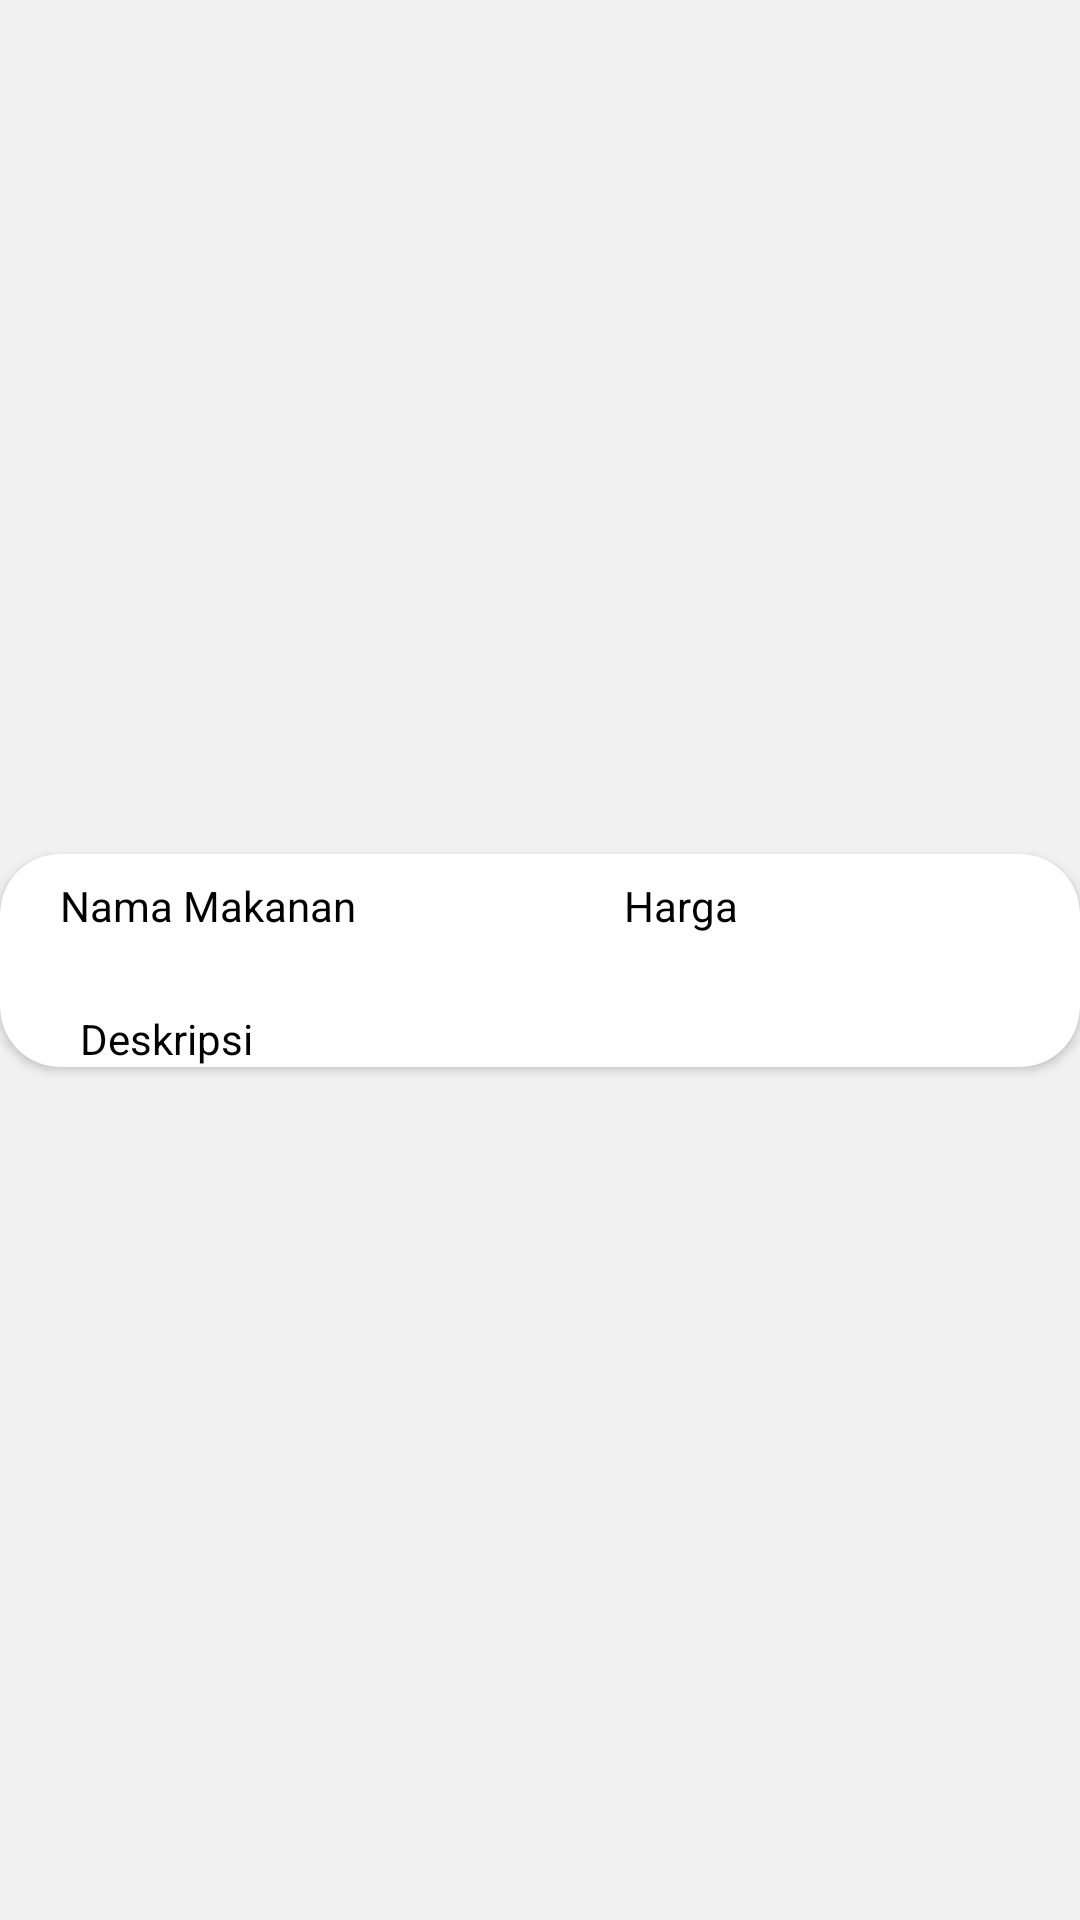

Produce the Android XML layout that renders to this screen, including the resource entries it uses.
<!-- AndroidManifest.xml: application theme Theme.ProjekPemmob -->
<!-- res/layout/card_food.xml -->
<?xml version="1.0" encoding="utf-8"?>
<androidx.constraintlayout.widget.ConstraintLayout xmlns:android="http://schemas.android.com/apk/res/android"
    xmlns:app="http://schemas.android.com/apk/res-auto"
    xmlns:tools="http://schemas.android.com/tools"
    android:layout_width="match_parent"
    android:layout_height="wrap_content">

    <androidx.cardview.widget.CardView
        android:layout_width="match_parent"
        android:layout_height="wrap_content"
        app:cardCornerRadius="20dp"
        app:layout_constraintBottom_toBottomOf="parent"
        app:layout_constraintEnd_toEndOf="parent"
        app:layout_constraintStart_toStartOf="parent"
        app:layout_constraintTop_toTopOf="parent">

        <androidx.constraintlayout.widget.ConstraintLayout
            android:layout_width="match_parent"
            android:layout_height="match_parent">

            <ImageView
                android:id="@+id/imageView2"
                android:layout_width="wrap_content"
                android:layout_height="wrap_content"
                app:layout_constraintBottom_toBottomOf="parent"
                app:layout_constraintEnd_toEndOf="parent"
                app:layout_constraintHorizontal_bias="0.0"
                app:layout_constraintStart_toStartOf="parent"
                app:layout_constraintTop_toTopOf="parent"
                tools:srcCompat="@tools:sample/avatars" />

            <TextView
                android:id="@+id/tvNamaMakanan"
                android:layout_width="wrap_content"
                android:layout_height="wrap_content"
                android:layout_marginStart="20dp"
                android:text="Nama Makanan"
                android:textColor="#000000"
                app:layout_constraintBottom_toBottomOf="parent"
                app:layout_constraintStart_toEndOf="@+id/imageView2"
                app:layout_constraintTop_toTopOf="parent"
                app:layout_constraintVertical_bias="0.146" />

            <TextView
                android:id="@+id/tvDeskripsiMakanan"
                android:layout_width="wrap_content"
                android:layout_height="wrap_content"
                android:layout_marginTop="52dp"
                android:ellipsize="end"
                android:maxLines="3"
                android:text="Deskripsi"
                android:textColor="#000000"
                app:layout_constraintEnd_toEndOf="parent"
                app:layout_constraintHorizontal_bias="0.088"
                app:layout_constraintStart_toEndOf="@+id/imageView2"
                app:layout_constraintTop_toTopOf="parent" />

            <TextView
                android:id="@+id/tvHargaMakanan"
                android:layout_width="wrap_content"
                android:layout_height="wrap_content"
                android:layout_marginStart="208dp"
                android:text="Harga"
                android:textColor="#000000"
                app:layout_constraintBottom_toBottomOf="parent"
                app:layout_constraintEnd_toEndOf="parent"
                app:layout_constraintHorizontal_bias="0.0"
                app:layout_constraintStart_toEndOf="@+id/imageView2"
                app:layout_constraintTop_toTopOf="parent"
                app:layout_constraintVertical_bias="0.146" />
        </androidx.constraintlayout.widget.ConstraintLayout>
    </androidx.cardview.widget.CardView>
</androidx.constraintlayout.widget.ConstraintLayout>
<!-- resources referenced by this layout -->
<resources>
  <style name="Theme.ProjekPemmob" parent="Theme.MaterialComponents.Light.NoActionBar">
          
          <item name="colorPrimary">@color/red_main</item>
          <item name="colorPrimaryVariant">@color/red_main</item>
          <item name="colorOnPrimary">@color/white</item>
          
          <item name="colorSecondary">@color/orange_main</item>
          <item name="colorSecondaryVariant">@color/orange_main</item>
          <item name="colorOnSecondary">@color/white</item>
          
          <item name="android:statusBarColor" tools:targetApi="l">@color/dark_grey_grad</item>
          
          <item name="android:windowBackground">@color/background_color_light</item>
      </style>
  <color name="red_main">#EA3138</color>
  <color name="white">#FFFFFFFF</color>
  <color name="orange_main">#FF6F32</color>
  <color name="dark_grey_grad">#AAAAAA</color>
  <color name="background_color_light">#F1F1F1</color>
</resources>
